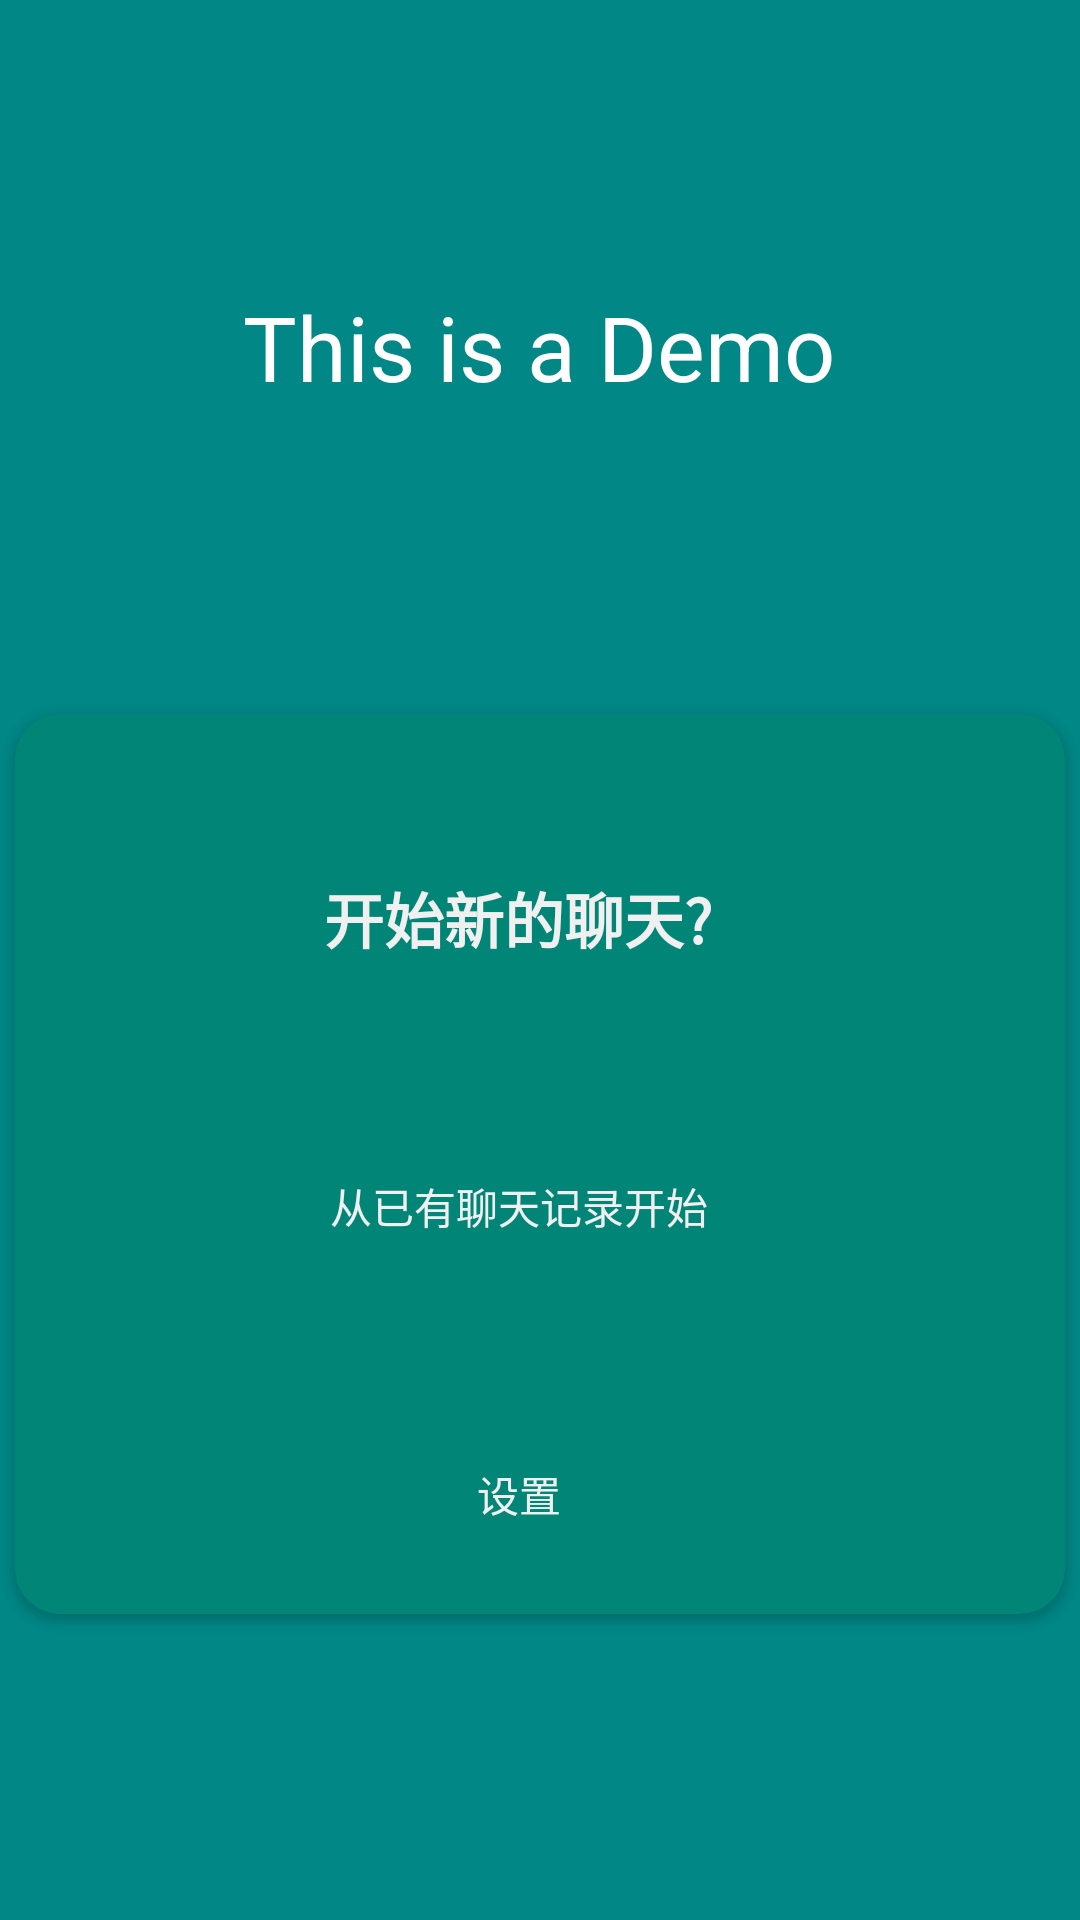

This screen was rendered from an Android layout file. Write that file and the resources it references.
<!-- AndroidManifest.xml: application theme Theme.WeAreSpeakers -->
<!-- res/layout/activity_main.xml -->
<?xml version="1.0" encoding="utf-8"?>
<androidx.constraintlayout.widget.ConstraintLayout
        xmlns:android="http://schemas.android.com/apk/res/android"
        xmlns:tools="http://schemas.android.com/tools"
        xmlns:app="http://schemas.android.com/apk/res-auto"
        android:layout_width="match_parent"
        android:layout_height="match_parent"
        android:background="@color/teal_700"
        tools:context=".MainActivity">


    <TextView
            android:layout_width="wrap_content"
            android:textColor="@color/white"
            android:textSize="30dp"
            android:layout_height="wrap_content"
            android:text="This is a Demo"
            app:layout_constraintBottom_toBottomOf="parent"
            app:layout_constraintStart_toStartOf="parent"
            app:layout_constraintEnd_toEndOf="parent"
            app:layout_constraintTop_toTopOf="parent" android:id="@+id/textView"
            app:layout_constraintHorizontal_bias="0.497" app:layout_constraintVertical_bias="0.159"/>
    <androidx.cardview.widget.CardView
            app:cardBackgroundColor="@color/colorPrimary"
            app:cardCornerRadius="15dp"
            android:layout_width="350dp"
            android:layout_height="300dp"
            app:layout_constraintStart_toStartOf="parent" app:layout_constraintEnd_toEndOf="parent"
            app:layout_constraintBottom_toBottomOf="parent" app:layout_constraintTop_toBottomOf="@+id/textView">
        <androidx.constraintlayout.widget.ConstraintLayout
                android:background="@drawable/cardview_main_background"
                android:layout_width="match_parent"
                android:layout_height="match_parent">
            <Button
                    android:text="开始新的聊天?"
                    android:textStyle="bold"
                    android:textSize="20dp"
                    android:background="@drawable/background_startanewchat"
                    android:layout_width="250dp"
                    android:textColor="@color/pearlwhite"
                    android:layout_height="wrap_content"
                    android:id="@+id/btn_startnewchat"
                    app:layout_constraintStart_toStartOf="parent"
                    app:layout_constraintEnd_toEndOf="parent" app:layout_constraintTop_toTopOf="parent"
                    android:layout_marginTop="44dp" app:layout_constraintHorizontal_bias="0.428"/>
            <Button
                    android:text="从已有聊天记录开始"
                    android:layout_width="250dp"
                    android:background="@drawable/background_startanewchat"
                    android:layout_height="wrap_content"
                    android:textColor="@color/pearlwhite"
                    app:layout_constraintStart_toStartOf="parent"
                    app:layout_constraintEnd_toEndOf="parent"
                    app:layout_constraintTop_toBottomOf="@+id/btn_startnewchat"
                    android:id="@+id/btn_startoldchat" android:layout_marginTop="48dp"
                    app:layout_constraintHorizontal_bias="0.43"/>
            <Button
                    android:id="@+id/btn_startsetting"
                    android:text="设置"
                    android:layout_width="250dp"
                    android:textColor="@color/pearlwhite"
                    android:background="@drawable/background_startanewchat"
                    android:layout_height="wrap_content"
                    android:layout_marginTop="48dp"
                    app:layout_constraintEnd_toEndOf="parent" app:layout_constraintStart_toStartOf="parent"
                    app:layout_constraintTop_toBottomOf="@+id/btn_startoldchat"
                    app:layout_constraintHorizontal_bias="0.43"/>


        </androidx.constraintlayout.widget.ConstraintLayout>
    </androidx.cardview.widget.CardView>


</androidx.constraintlayout.widget.ConstraintLayout>
<!-- resources referenced by this layout -->
<resources>
  <color name="colorPrimary">#008577</color>
  <color name="pearlwhite">#F0F0F0</color>
  <color name="teal_700">#FF018786</color>
  <color name="white">#FFFFFFFF</color>
  <style name="Theme.WeAreSpeakers" parent="Theme.MaterialComponents.DayNight.DarkActionBar">
          
          <item name="colorPrimary">@color/purple_500</item>
          <item name="colorPrimaryVariant">@color/purple_700</item>
          <item name="colorOnPrimary">@color/white</item>
          
          <item name="colorSecondary">@color/teal_200</item>
          <item name="colorSecondaryVariant">@color/teal_700</item>
          <item name="colorOnSecondary">@color/black</item>
          
          <item name="android:statusBarColor">?attr/colorPrimaryVariant</item>
          
      </style>
  <color name="purple_500">#FF6200EE</color>
  <color name="purple_700">#FF3700B3</color>
  <color name="teal_200">#FF03DAC5</color>
  <color name="black">#FF000000</color>
</resources>
